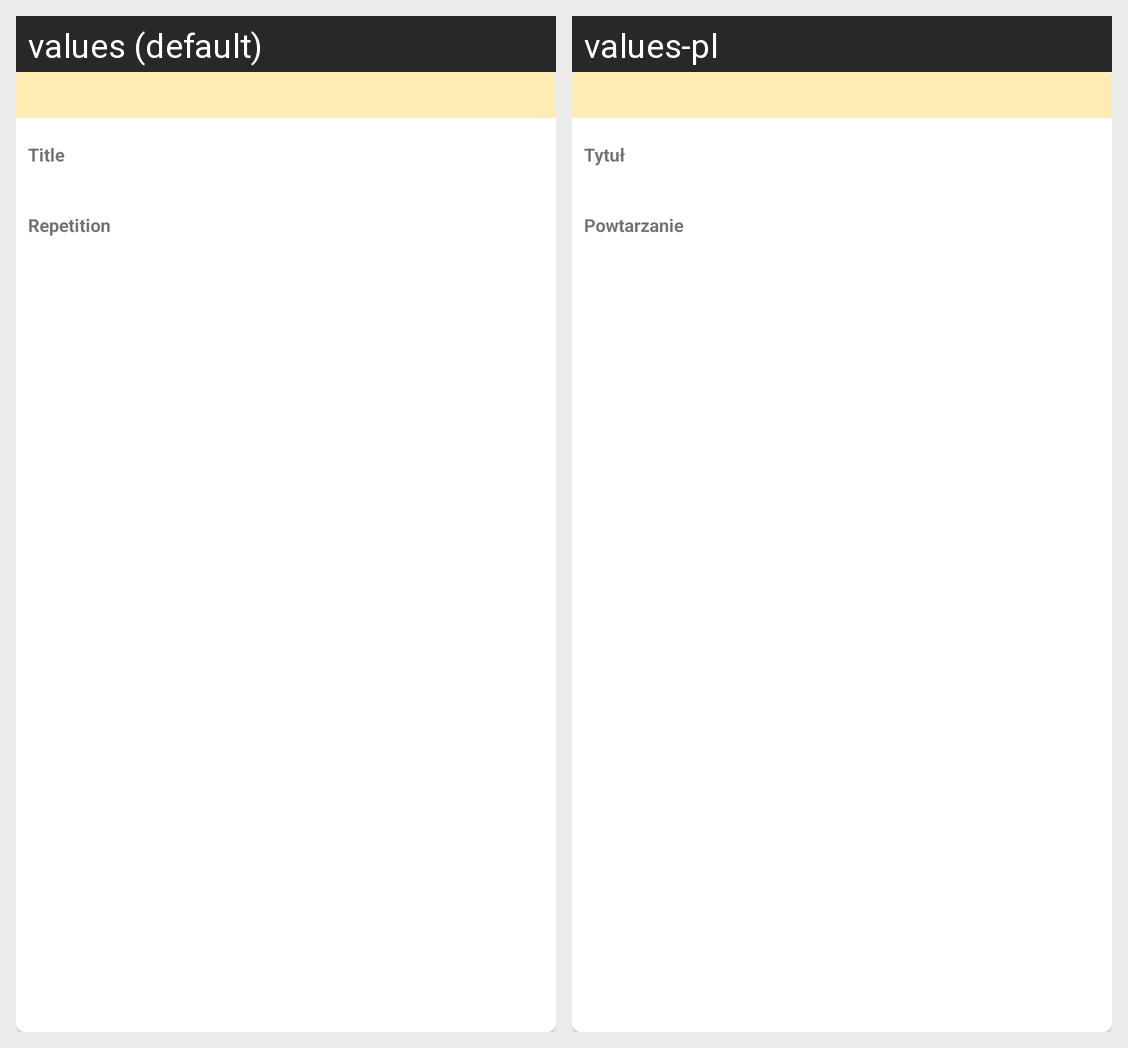

Translations of the strings shown on this Android screen, per locale in the grid:
Android screen res/layout/reminder_item.xml rendered under 2 locales, left to right: values (default), values-pl. Device: Nexus 5 (rendered at 1080×1920; each locale shown at half size, 540×960, under a caption strip naming it); theme AppTheme.
Strings drawn on this screen, with the default value and each locale's value (text and hints the layout hard-codes, and strings that could not be matched under every locale, appear in the picture but are not listed):

reminder_item_text_tv
  values: Title
  values-pl: Tytuł

reminder_item_repeating_tv
  values: Repetition
  values-pl: Powtarzanie
